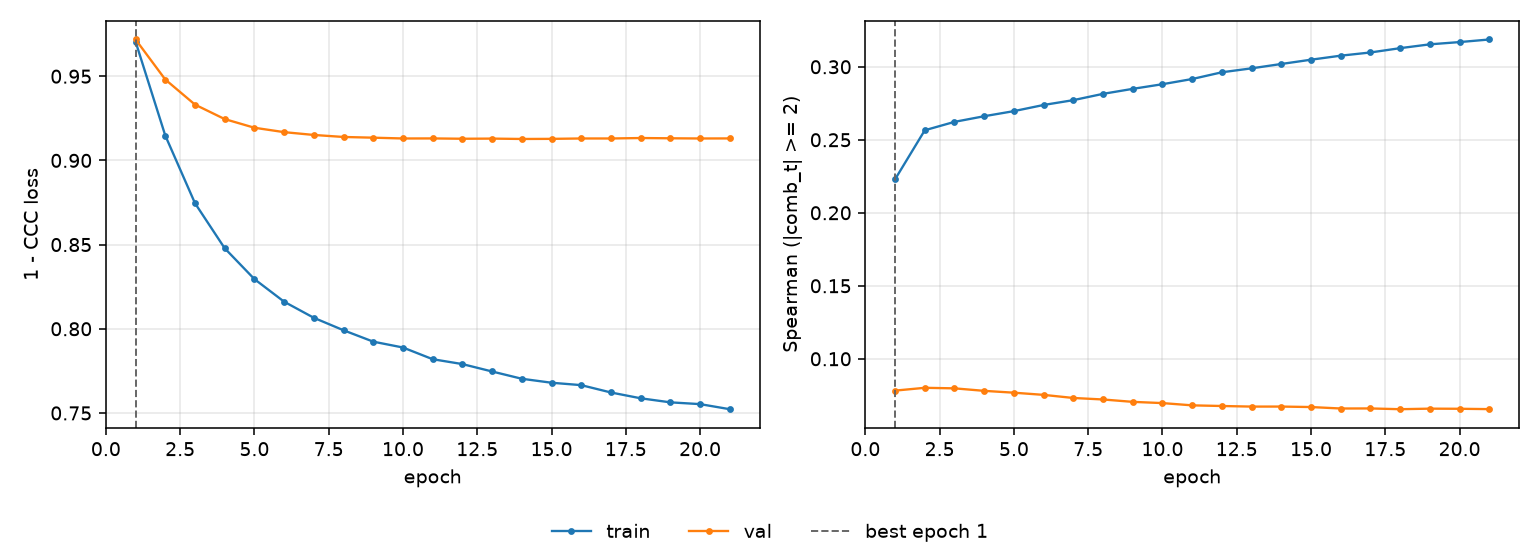

The data file committed next to this chart (first rows):
epoch, tr_loss, vl_loss, tr_sp, vl_sp, is_best
1, 0.9706, 0.9718, 0.2229, 0.0782, True
2, 0.9148, 0.948, 0.2565, 0.08013, False
3, 0.8746, 0.9331, 0.2623, 0.07976, False
4, 0.8478, 0.9245, 0.2661, 0.07804, False
5, 0.8295, 0.9194, 0.2696, 0.07678, False
6, 0.8161, 0.9168, 0.2738, 0.07529, False
7, 0.8065, 0.9151, 0.2771, 0.07316, False
8, 0.7991, 0.9139, 0.2815, 0.07213, False
9, 0.7923, 0.9135, 0.2849, 0.0705, False
10, 0.7889, 0.913, 0.2881, 0.06966, False
11, 0.7819, 0.9131, 0.2916, 0.0681, False
12, 0.779, 0.9129, 0.2962, 0.06766, False
13, 0.7746, 0.9129, 0.2989, 0.06726, False
14, 0.7703, 0.9127, 0.3019, 0.06728, False
15, 0.7679, 0.9128, 0.3048, 0.06695, False
16, 0.7665, 0.913, 0.3076, 0.06595, False
17, 0.7622, 0.913, 0.3098, 0.06599, False
18, 0.7587, 0.9133, 0.3127, 0.06547, False
19, 0.7563, 0.9131, 0.3154, 0.06585, False
20, 0.7552, 0.913, 0.3169, 0.06577, False
21, 0.7522, 0.9131, 0.3187, 0.06552, False
